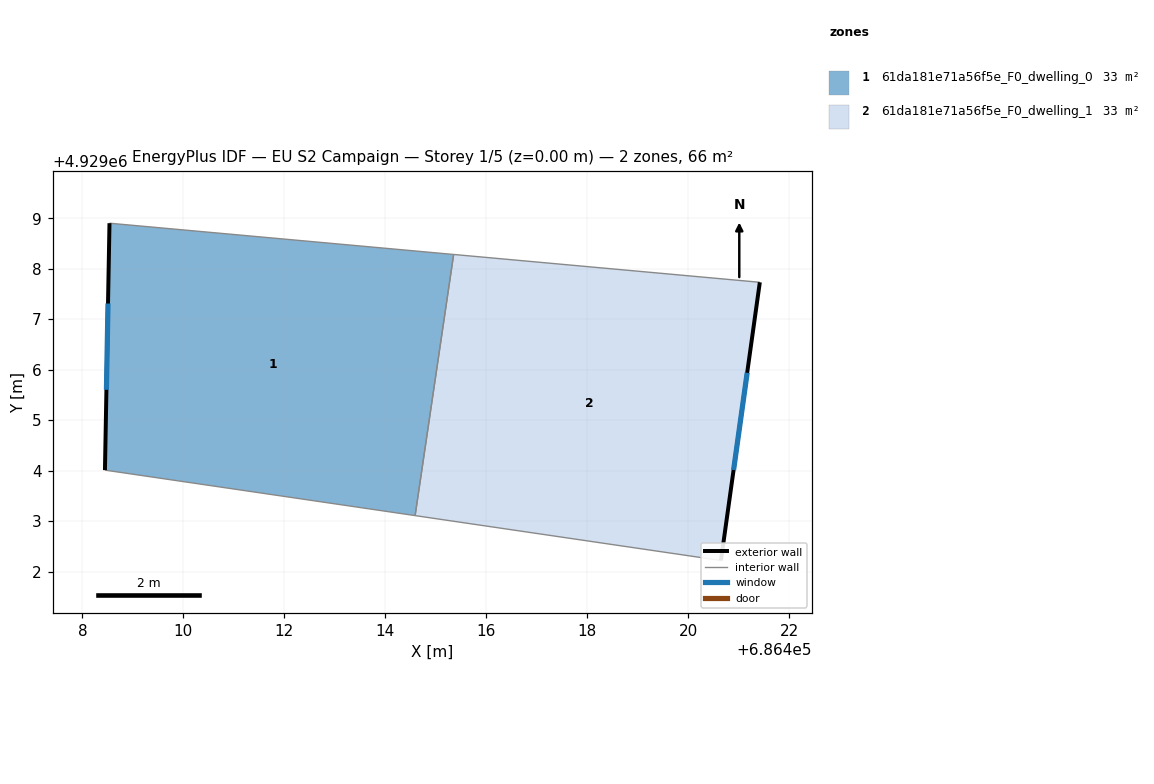
=== STOREY PLAN SPEC (per zone: floor XY polygon, exterior-wall plan segments, windows/doors) ===
zone 1: 61da181e71a56f5e_F0_dwelling_0  (32.9 m²)
  floor: (686415.35, 4929008.28) (686414.59, 4929003.11) (686408.45, 4929004.01) (686408.54, 4929008.90)
  exterior wall: (686408.54, 4929008.90) – (686408.45, 4929004.01)  [4.9 m]
    window: (686408.51, 4929007.31) – (686408.48, 4929005.60)  [1.8 m²]
  interior walls: 3
zone 2: 61da181e71a56f5e_F0_dwelling_1  (32.9 m²)
  floor: (686421.42, 4929007.73) (686420.65, 4929002.22) (686414.59, 4929003.11) (686415.35, 4929008.28)
  exterior wall: (686420.65, 4929002.22) – (686421.42, 4929007.73)  [5.6 m]
    window: (686420.90, 4929004.01) – (686421.17, 4929005.94)  [2.0 m²]
  interior walls: 3

=== DERIVED (storey summary) ===
Building: EU S2 Campaign
Storey: 1 of 5  (floor level z = 0.00 m)
Storey gross floor area: 65.8 m²
Zones on this storey: 2
  - 61da181e71a56f5e_F0_dwelling_0: floor 32.9 m²; exterior wall 4.9 m (14.7 m²); 1 window(s) 1.8 m²; WWR 12.2%
  - 61da181e71a56f5e_F0_dwelling_1: floor 32.9 m²; exterior wall 5.6 m (16.7 m²); 1 window(s) 2.0 m²; WWR 12.2%
Zone adjacency (shared interzone walls):
  - 61da181e71a56f5e_F0_dwelling_0 ↔ 61da181e71a56f5e_F0_dwelling_1